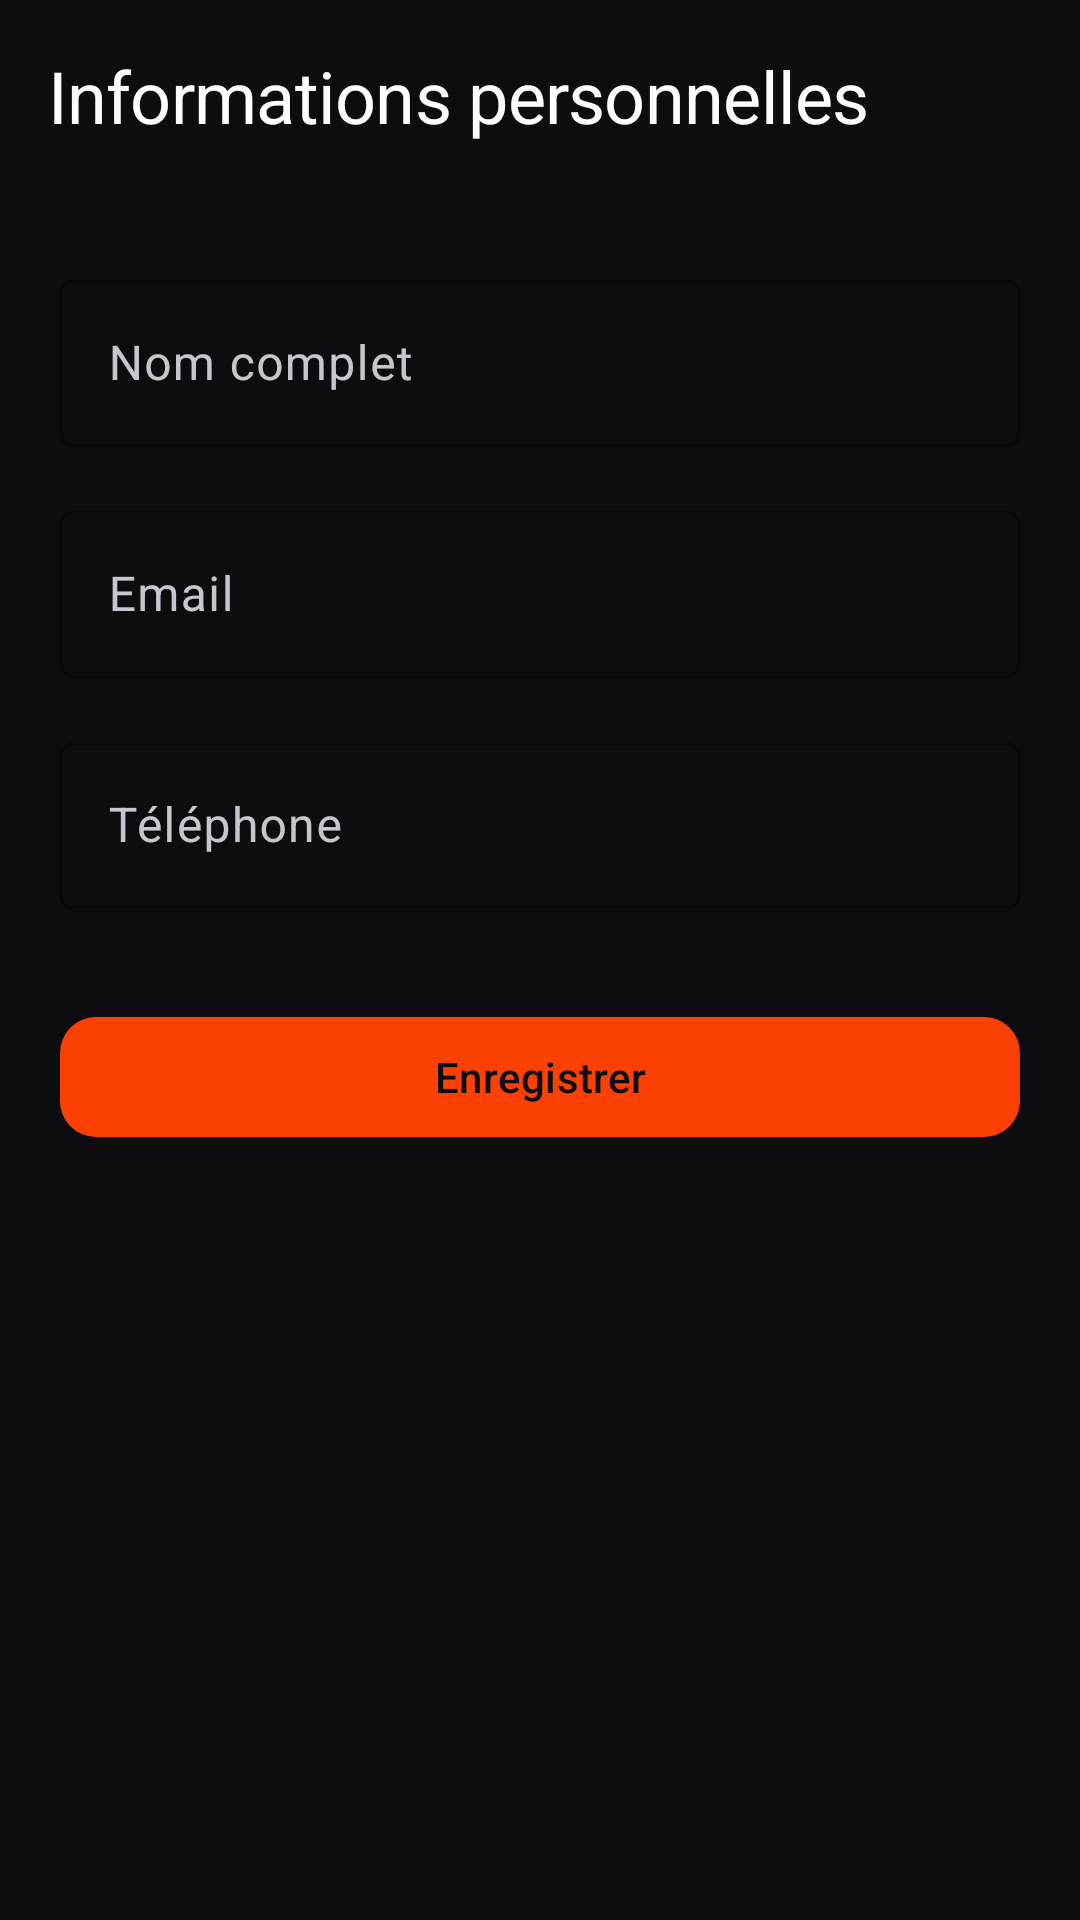

Layout XML and referenced resources for this Android screen:
<!-- AndroidManifest.xml: application theme Theme.Banking -->
<!-- res/layout/activity_personal_info.xml -->
<?xml version="1.0" encoding="utf-8"?>
<androidx.coordinatorlayout.widget.CoordinatorLayout
    xmlns:android="http://schemas.android.com/apk/res/android"
    xmlns:app="http://schemas.android.com/apk/res-auto"
    android:layout_width="match_parent"
    android:layout_height="match_parent"
    android:background="?attr/liqid_bg_primary"
    android:fitsSystemWindows="false">

    <com.google.android.material.appbar.AppBarLayout
        android:layout_width="match_parent"
        android:layout_height="wrap_content"
        android:background="?attr/liqid_bg_primary"
        app:elevation="0dp">

        <com.google.android.material.appbar.MaterialToolbar
            android:id="@+id/toolbar"
            android:layout_width="match_parent"
            android:layout_height="?attr/actionBarSize"
            app:navigationIcon="@drawable/ic_arrow_back"
            app:navigationIconTint="?attr/liqid_text_primary"
            app:title="Informations personnelles"
            app:titleTextColor="?attr/liqid_text_primary"
            app:titleTextAppearance="@style/TextAppearance.Banking.HeadlineMedium"/>

    </com.google.android.material.appbar.AppBarLayout>

    <androidx.core.widget.NestedScrollView
        android:layout_width="match_parent"
        android:layout_height="match_parent"
        app:layout_behavior="@string/appbar_scrolling_view_behavior"
        android:fillViewport="true">

        <LinearLayout
            android:layout_width="match_parent"
            android:layout_height="match_parent"
            android:orientation="vertical"
            android:paddingHorizontal="@dimen/screen_margin"
            android:paddingTop="24dp"
            android:paddingBottom="32dp">

            <com.google.android.material.textfield.TextInputLayout
                android:id="@+id/til_name"
                android:layout_width="match_parent"
                android:layout_height="wrap_content"
                android:hint="Nom complet"
                style="@style/Widget.Material3.TextInputLayout.OutlinedBox"
                app:boxStrokeColor="?attr/liqid_text_primary"
                app:hintTextColor="?attr/liqid_text_secondary">

                <com.google.android.material.textfield.TextInputEditText
                    android:id="@+id/et_name"
                    android:layout_width="match_parent"
                    android:layout_height="wrap_content"
                    android:textColor="?attr/liqid_text_primary"
                    android:textSize="16sp"/>

            </com.google.android.material.textfield.TextInputLayout>

            <com.google.android.material.textfield.TextInputLayout
                android:id="@+id/til_email"
                android:layout_width="match_parent"
                android:layout_height="wrap_content"
                android:layout_marginTop="16dp"
                android:hint="Email"
                style="@style/Widget.Material3.TextInputLayout.OutlinedBox"
                app:boxStrokeColor="?attr/liqid_text_primary"
                app:hintTextColor="?attr/liqid_text_secondary">

                <com.google.android.material.textfield.TextInputEditText
                    android:id="@+id/et_email"
                    android:layout_width="match_parent"
                    android:layout_height="wrap_content"
                    android:inputType="textEmailAddress"
                    android:textColor="?attr/liqid_text_primary"
                    android:textSize="16sp"/>

            </com.google.android.material.textfield.TextInputLayout>

            <com.google.android.material.textfield.TextInputLayout
                android:id="@+id/til_phone"
                android:layout_width="match_parent"
                android:layout_height="wrap_content"
                android:layout_marginTop="16dp"
                android:hint="Téléphone"
                style="@style/Widget.Material3.TextInputLayout.OutlinedBox"
                app:boxStrokeColor="?attr/liqid_text_primary"
                app:hintTextColor="?attr/liqid_text_secondary">

                <com.google.android.material.textfield.TextInputEditText
                    android:id="@+id/et_phone"
                    android:layout_width="match_parent"
                    android:layout_height="wrap_content"
                    android:inputType="phone"
                    android:textColor="?attr/liqid_text_primary"
                    android:textSize="16sp"/>

            </com.google.android.material.textfield.TextInputLayout>

            <com.google.android.material.button.MaterialButton
                android:id="@+id/btn_save"
                android:layout_width="match_parent"
                android:layout_height="48dp"
                android:layout_marginTop="32dp"
                android:text="Enregistrer"
                android:textColor="@color/text_on_accent"
                app:cornerRadius="12dp"
                app:backgroundTint="?attr/liqid_accent"/>

        </LinearLayout>

    </androidx.core.widget.NestedScrollView>

</androidx.coordinatorlayout.widget.CoordinatorLayout>
<!-- resources referenced by this layout -->
<resources>
  <color name="text_on_accent">#0D0D0F</color>
  <dimen name="screen_margin">20dp</dimen>
  <style name="TextAppearance.Banking.HeadlineMedium" parent="TextAppearance.Material3.HeadlineMedium">
          <item name="android:fontFamily">sans-serif-medium</item>
          <item name="android:textSize">24sp</item>
          <item name="android:letterSpacing">-0.01</item>
          <item name="android:textColor">?attr/liqid_text_primary</item>
      </style>
  <style name="Theme.Banking" parent="Theme.Material3.Dark.NoActionBar">
          <item name="colorPrimary">@color/accent_orange</item>
          <item name="colorSurface">@color/bg_secondary</item>
          <item name="android:windowBackground">@color/bg_primary</item>
          <item name="android:statusBarColor">@color/bg_primary</item>
          <item name="android:navigationBarColor">@color/bg_primary</item>
  
          <item name="liqid_bg_primary">@color/bg_primary</item>
          <item name="liqid_bg_secondary">@color/bg_secondary</item>
          <item name="liqid_text_primary">@color/text_primary</item>
          <item name="liqid_text_secondary">@color/text_secondary</item>
          <item name="liqid_accent">@color/accent_orange</item>
          <item name="liqid_border">@color/border</item>
          <item name="liqid_card_bg">@drawable/bg_card_default</item>
          <item name="liqid_success">@color/success</item>
          <item name="liqid_error">@color/error</item>
      </style>
  <color name="accent_orange">#FA4002</color>
  <color name="bg_secondary">#17171A</color>
  <color name="bg_primary">#0D0D0F</color>
  <color name="text_primary">#FFFFFF</color>
  <color name="text_secondary">#8E8E9A</color>
  <color name="border">#2C2C32</color>
  <!-- drawable bg_card_default (drawable) -->
  <?xml version="1.0" encoding="utf-8"?>
  <shape xmlns:android="http://schemas.android.com/apk/res/android"
      android:shape="rectangle">
      <corners android:radius="20dp" />
      <solid android:color="@color/bg_secondary" />
      <stroke android:width="1dp" android:color="@color/border" />
  </shape>
  <color name="success">#FF8C42</color>
  <color name="error">#FF4D6A</color>
</resources>
